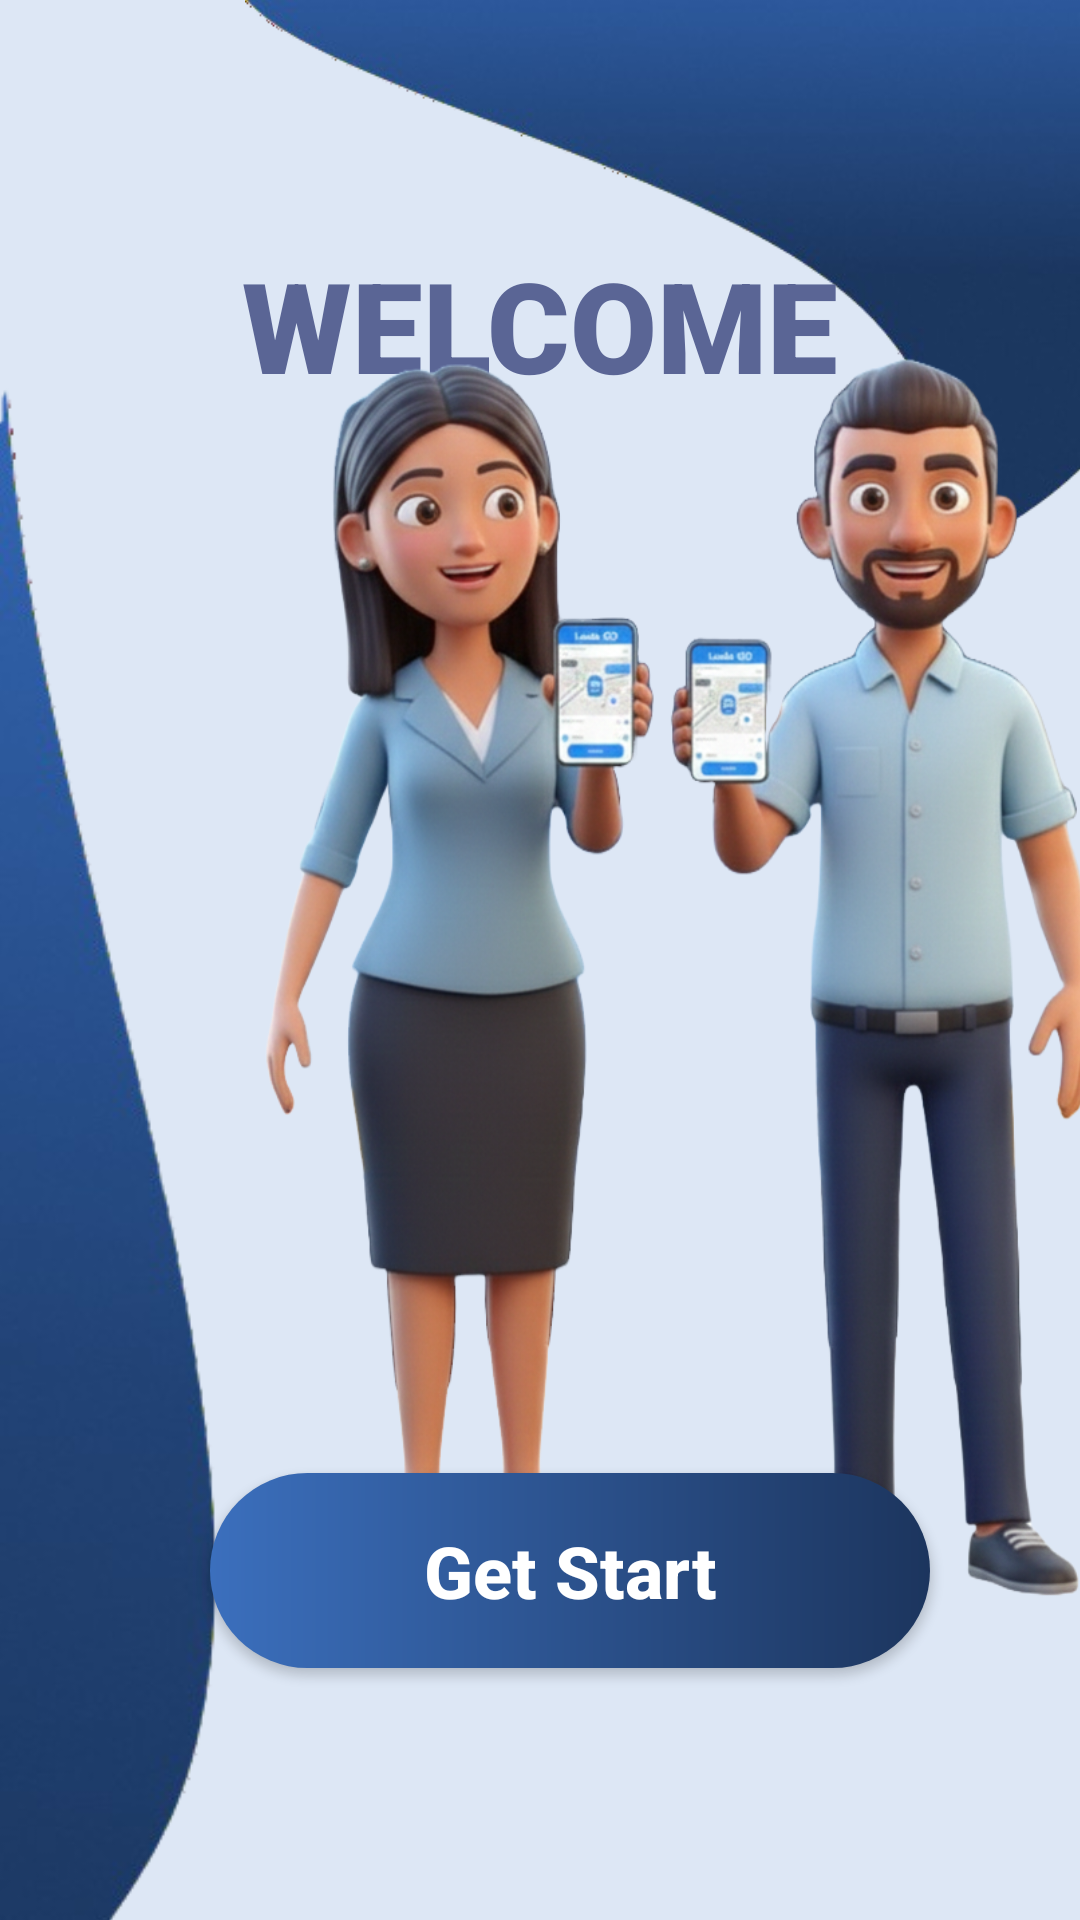

Produce the Android XML layout that renders to this screen, including the resource entries it uses.
<!-- AndroidManifest.xml: application theme Theme.LankaGotest -->
<!-- res/layout/activity_passenger_welcome.xml -->
<?xml version="1.0" encoding="utf-8"?>
<androidx.constraintlayout.widget.ConstraintLayout
    xmlns:android="http://schemas.android.com/apk/res/android"
    xmlns:app="http://schemas.android.com/apk/res-auto"
    xmlns:tools="http://schemas.android.com/tools"
    android:layout_width="match_parent"
    android:layout_height="match_parent"
    android:background="#DDE7F5">

    <ImageView
        android:id="@+id/waveTopRight"
        android:layout_width="279dp"
        android:layout_height="198dp"
        android:layout_marginTop="-1dp"
        android:layout_marginEnd="-1dp"
        android:scaleType="fitXY"
        android:src="@drawable/shep01"
        app:layout_constraintEnd_toEndOf="parent"
        app:layout_constraintTop_toTopOf="parent" />

    <ImageView
        android:id="@+id/waveBottomLeft"
        android:layout_width="100dp"
        android:layout_height="600dp"
        android:layout_marginStart="-1dp"
        android:layout_marginBottom="-1dp"
        android:scaleType="fitXY"
        android:src="@drawable/shep02"
        app:layout_constraintBottom_toBottomOf="parent"
        app:layout_constraintStart_toStartOf="parent" />

    <TextView
        android:id="@+id/tvWelcomeTitle"
        android:layout_width="wrap_content"
        android:layout_height="wrap_content"
        android:layout_marginTop="80dp"
        android:fontFamily="sans-serif-black"
        android:text="WELCOME"
        android:textColor="#5A6595"
        android:textSize="42sp"
        android:textStyle="bold"
        app:layout_constraintEnd_toEndOf="parent"
        app:layout_constraintStart_toStartOf="parent"
        app:layout_constraintTop_toTopOf="parent" />

    <ImageView
        android:id="@+id/imgCharacters"
        android:layout_width="350dp"
        android:layout_height="600dp"
        android:layout_marginHorizontal="32dp"
        android:layout_marginStart="50dp"
        android:layout_marginTop="24dp"
        android:layout_marginBottom="80dp"
        android:adjustViewBounds="true"
        android:src="@drawable/passengerget"
        app:layout_constraintBottom_toTopOf="@id/btnGetStart"
        app:layout_constraintEnd_toEndOf="parent"
        app:layout_constraintHorizontal_bias="0.0"
        app:layout_constraintStart_toStartOf="parent"
        app:layout_constraintTop_toBottomOf="@id/tvWelcomeTitle"
        app:layout_constraintVertical_bias="0.472" />

    <androidx.appcompat.widget.AppCompatButton
        android:id="@+id/btnGetStart"
        android:layout_width="240dp"
        android:layout_height="65dp"
        android:layout_marginBottom="84dp"
        android:background="@drawable/bg_gradient_button"
        android:elevation="8dp"
        android:text="Get Start"
        android:textAllCaps="false"
        android:textColor="@android:color/white"
        android:textSize="24sp"
        android:textStyle="bold"
        app:layout_constraintBottom_toBottomOf="parent"
        app:layout_constraintEnd_toEndOf="parent"
        app:layout_constraintHorizontal_bias="0.584"
        app:layout_constraintStart_toStartOf="parent" />

</androidx.constraintlayout.widget.ConstraintLayout>
<!-- resources referenced by this layout -->
<resources>
  <!-- drawable bg_gradient_button (drawable) -->
  <?xml version="1.0" encoding="utf-8"?>
  <shape xmlns:android="http://schemas.android.com/apk/res/android">
      <gradient
          android:angle="0"
          android:endColor="#1C355E"
          android:startColor="#3B6FBD" />
      <corners android:radius="40dp" />
  </shape>
  <!-- drawable passengerget: png bitmap (drawable, 643201 bytes) -->
  <!-- drawable shep01: png bitmap (drawable, 57281 bytes) -->
  <!-- drawable shep02: png bitmap (drawable, 41769 bytes) -->
  <style name="Theme.LankaGotest" parent="Theme.MaterialComponents.DayNight.NoActionBar">
          
          <item name="colorPrimary">@color/purple_500</item>
          <item name="colorPrimaryVariant">@color/purple_700</item>
          <item name="colorOnPrimary">@color/white</item>
          
          <item name="colorSecondary">@color/teal_200</item>
          <item name="colorSecondaryVariant">@color/teal_700</item>
          <item name="colorOnSecondary">@color/black</item>
          
          <item name="android:statusBarColor">?attr/colorPrimaryVariant</item>
  
          
          <item name="viewInflaterClass">com.google.android.material.theme.MaterialComponentsViewInflater</item>
          <item name="windowActionBar">false</item>
          <item name="windowNoTitle">true</item>
      </style>
  <!-- not gathered from this repository: default colours our renderer supplied (Android Studio template values) -->
  <color name="purple_500">#FF6200EE</color>
  <color name="purple_700">#FF3700B3</color>
  <color name="teal_200">#FF03DAC5</color>
  <color name="teal_700">#FF018786</color>
  <color name="black">#FF000000</color>
  <color name="white">#FFFFFFFF</color>
</resources>
